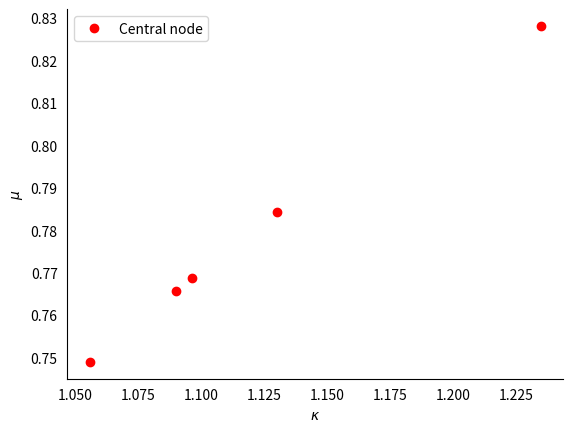
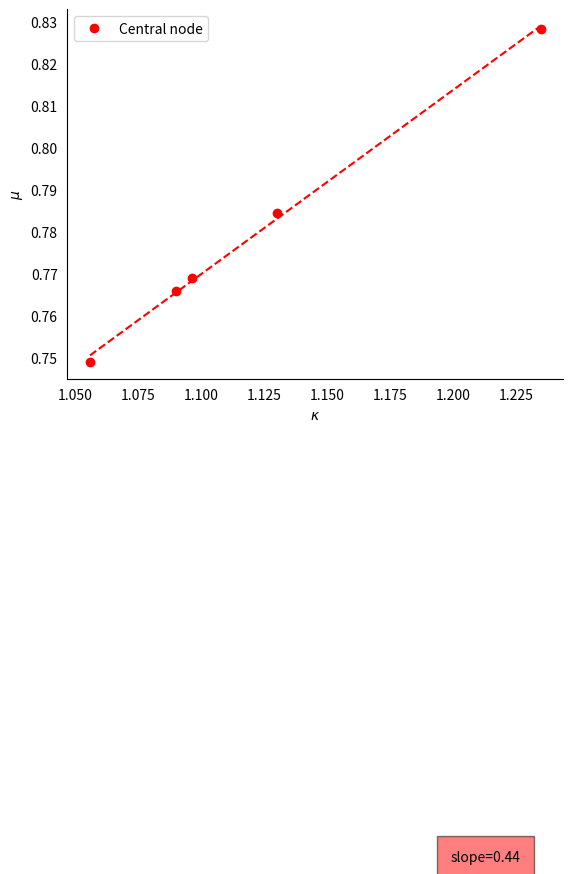
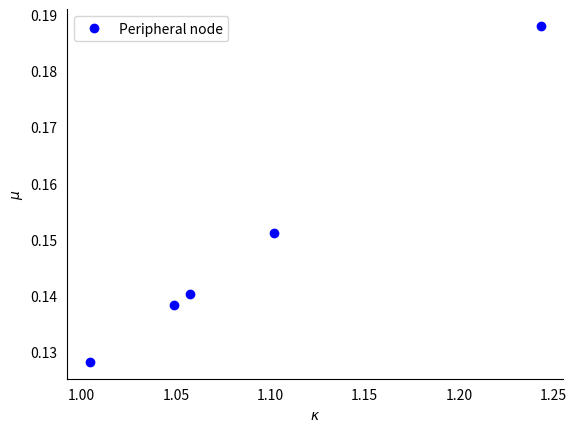
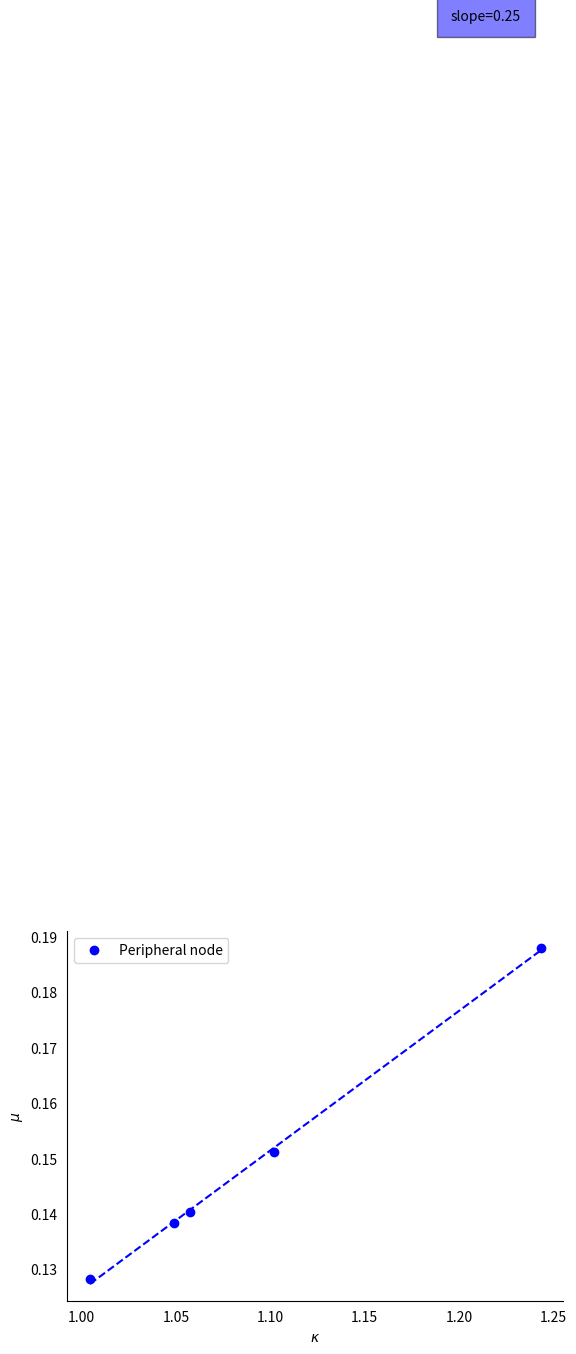
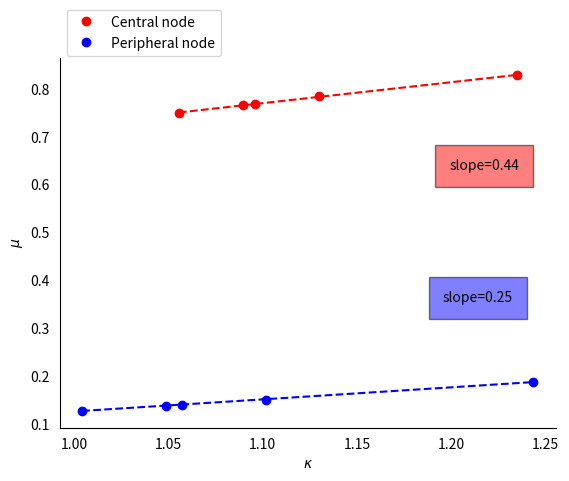
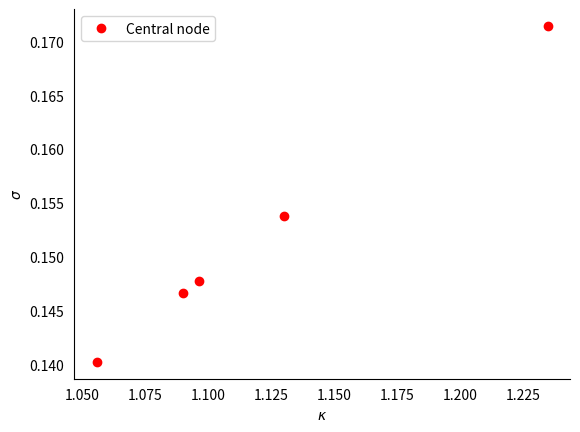
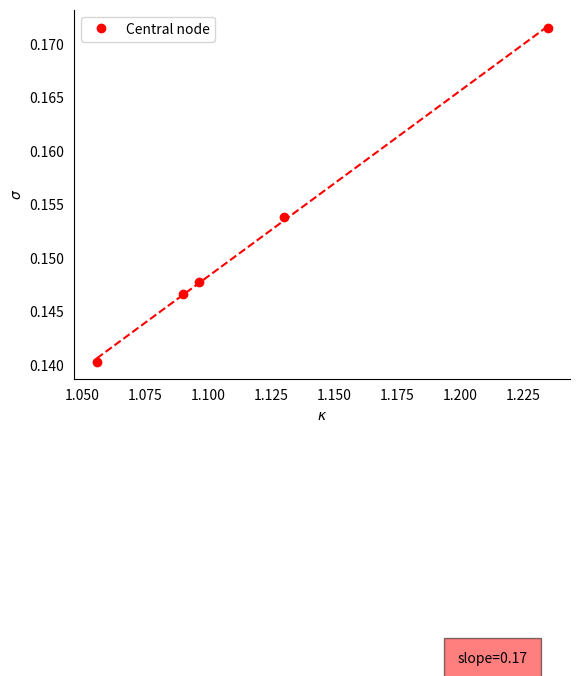
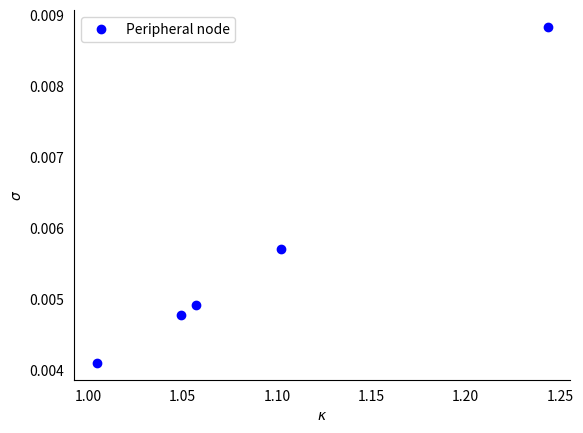
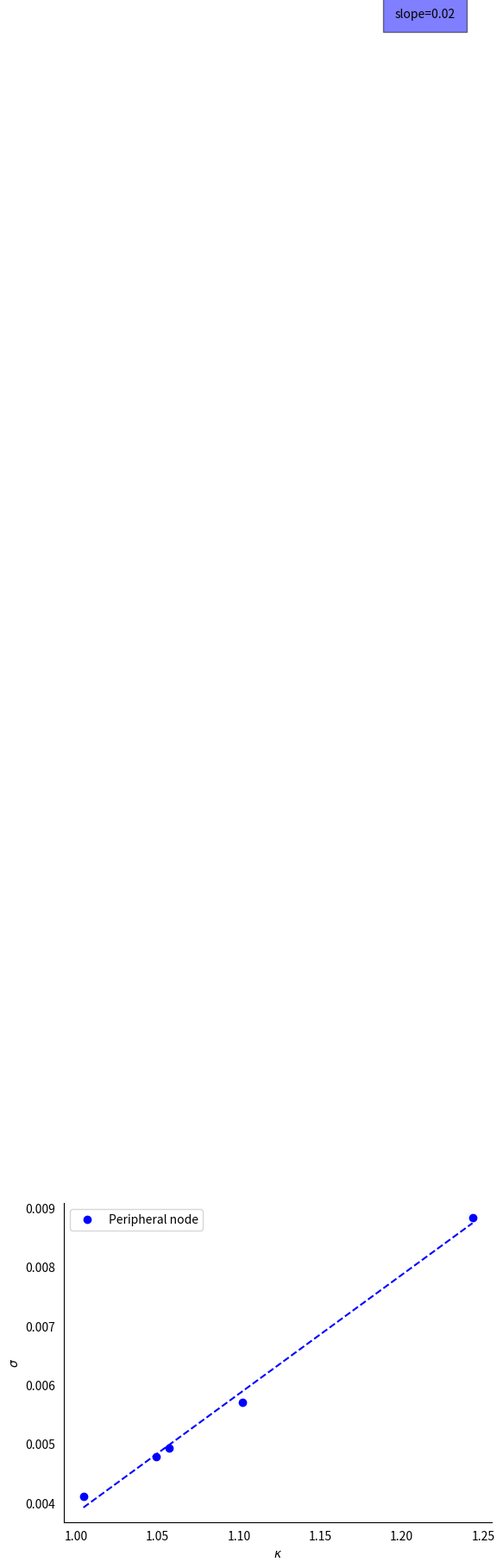
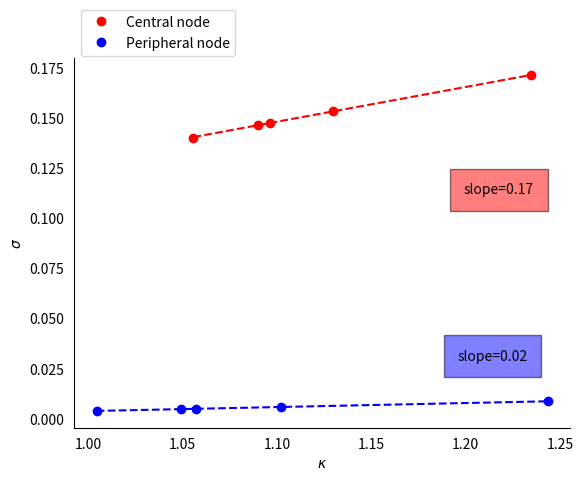

The matplotlib source for these figures, in order:
# Program: To plot the equity of an agent in a core periphery network versus \kappa.
# References: Building on Anant's code for a star graph
# Date: 4-9-2024

import numpy as np
from scipy.optimize import differential_evolution, NonlinearConstraint
import matplotlib.pyplot as plt

# Parameters
num_agents = 12

G = np.array([
    [0, 3, 3, 1, 1, 1, 0, 0, 0, 0, 0, 0],
    [3, 0, 3, 0, 0, 0, 1, 1, 1, 0, 0, 0],
    [3, 3, 0, 0, 0, 0, 0, 0, 0, 1, 1, 1],
    [1, 0, 0, 0, 0, 0, 0, 0, 0, 0, 0, 0],
    [1, 0, 0, 0, 0, 0, 0, 0, 0, 0, 0, 0],
    [1, 0, 0, 0, 0, 0, 0, 0, 0, 0, 0, 0],
    [0, 1, 0, 0, 0, 0, 0, 0, 0, 0, 0, 0],
    [0, 1, 0, 0, 0, 0, 0, 0, 0, 0, 0, 0],
    [0, 1, 0, 0, 0, 0, 0, 0, 0, 0, 0, 0],
    [0, 0, 1, 0, 0, 0, 0, 0, 0, 0, 0, 0],
    [0, 0, 1, 0, 0, 0, 0, 0, 0, 0, 0, 0],
    [0, 0, 1, 0, 0, 0, 0, 0, 0, 0, 0, 0],
])
p = 0.2
a = 0.575 # we set all entries of b_base_central equal to a. We also scale the changes in b_base_periphery by a. 

num_iter = 5 # Number of data points we want for each type of node
rand_bound = 0.1 # The distance from an individual productivity of 1. Essentially b is sampled from [1-rand_bound,1+rand_bound]
central_equity = np.zeros(num_iter) # Store the equity of the central node as its b is varied, keeping the others constant
peripheral_equity = np.zeros(num_iter) # Store the equity of a peripheral node as its b is varied, keeping the others constant



b0_list = np.random.uniform(-rand_bound,rand_bound,num_iter) # Vary the 

b0_list = np.sort(b0_list)
kappa_axis_central = np.zeros(num_iter)
kappa_axis_periphery = np.zeros(num_iter)
optimal_t_periphery = np.zeros(num_iter)
optimal_t_central = np.zeros(num_iter)


for iter in range(num_iter):
	print(iter)
	#b = 1 + np.random.uniform(-0.2, 0.2, num_agents)
	b_base_central = np.full(num_agents, a)
	print (b0_list[iter])
	print (b_base_central[0])
	b_base_central[0] = b_base_central[0] + b0_list[iter] # Individual production coefficients of each agent
	b = b_base_central 
	print (b)
	# Could also write as: 
	# b = np.ones(num_agents)
	# b[0] = b[0] + b0_list[iter]	

    # Adapted objective function for your problem
	def objective_function(t, p=p, G=G, b=b):
		n = len(t)
		I = np.eye(n)
		T_sqrt = np.diag(np.sqrt(t))
		a_star = p * np.linalg.inv(I - p * T_sqrt @ G) @ T_sqrt @ b
		Y_a = b @ a_star + 0.5 * a_star.T @ G @ a_star
		Y = min(Y_a, 1)
		return (-1 + np.sum(t)) * p * Y

	# Bounds for t
	n = len(G)  # Dimensionality of t, adjust based on G if needed
	bounds = [(0, 1) for _ in range(n)]

	# Constraint ensuring sum(t_i) <= 1
	def constraint_sum(t):
		return 1 - np.sum(t)

	nonlinear_constraint = NonlinearConstraint(constraint_sum, -np.inf, 1)

	# Performing differential evolution with the adapted objective function and constraints
	result = differential_evolution(objective_function, bounds, constraints=[nonlinear_constraint])

	def compute_a_star(t, p, G, b):
		n = len(t)
		I = np.eye(n)
		T_sqrt = np.diag(np.sqrt(t))
		a_star = p * np.linalg.inv(I - p * T_sqrt @ G) @ T_sqrt @ b
		return a_star

	optimal_t = (result.x)  # This assumes 'result' is the output of your differential_evolution call
	central_equity[iter] = 2*np.sqrt(optimal_t[0])
	a_star_optimal_central = compute_a_star(optimal_t, p, G, b)

	kappa_all_agents = b + G @ a_star_optimal_central
	#r
	kappa_axis_central[iter] = kappa_all_agents[0]
	optimal_t_central[iter] = optimal_t[0]


for iter in range(num_iter):
	print(iter)
	b_base_periphery = np.ones(num_agents)
	b_base_periphery[6] = b_base_periphery[6] + b0_list[iter]/a # The individual coefficients of each agent
	b = b_base_periphery 
	# Could also write as: 
	# b = np.ones(num_agents)
	# b[0] = b[0] + b0_list[iter]	

    # Adapted objective function for your problem
	def objective_function(t, p=p, G=G, b=b):
		n = len(t)
		I = np.eye(n)
		T_sqrt = np.diag(np.sqrt(t))
		a_star = p * np.linalg.inv(I - p * T_sqrt @ G) @ T_sqrt @ b
		Y_a = b @ a_star + 0.5 * a_star.T @ G @ a_star
		Y = min(Y_a, 1)
		return (-1 + np.sum(t)) * p * Y

	# Bounds for t
	n = len(G)  # Dimensionality of t, adjust based on G if needed
	bounds = [(0, 1) for _ in range(n)]

	# Constraint ensuring sum(t_i) <= 1
	def constraint_sum(t):
		return 1 - np.sum(t)

	nonlinear_constraint = NonlinearConstraint(constraint_sum, -np.inf, 1)

	# Performing differential evolution with the adapted objective function and constraints
	result = differential_evolution(objective_function, bounds, constraints=[nonlinear_constraint])

	def compute_a_star(t, p, G, b):
		n = len(t)
		I = np.eye(n)
		T_sqrt = np.diag(np.sqrt(t))
		a_star = p * np.linalg.inv(I - p * T_sqrt @ G) @ T_sqrt @ b
		return a_star

	optimal_t = (result.x)  # This assumes 'result' is the output of your differential_evolution call
	peripheral_equity[iter] = 2*np.sqrt(optimal_t[6])
	a_star_optimal_periphery = compute_a_star(optimal_t, p, G, b)

	kappa_all_agents = b + G @ a_star_optimal_periphery
	kappa_axis_periphery[iter] = kappa_all_agents[6]
	optimal_t_periphery[iter] = optimal_t[6]

# MU
# Compute the line of best fit for the peripheral nodes (the blue dots)
m_peripheral, b_peripheral = np.polyfit(kappa_axis_periphery,peripheral_equity,1)
print(m_peripheral)
# Compute the linw of best fit for the central node (the red dots)
m_central, b_central = np.polyfit(kappa_axis_central,central_equity,1)

print(m_central)

# SIGMA
# Compute the line of best fit for the peripheral nodes (the blue dots)
m_peripheral_sigma, b_peripheral_sigma = np.polyfit(kappa_axis_periphery,optimal_t_periphery,1)
print(m_peripheral_sigma)

# Compute the linw of best fit for the central node (the red dots)
m_central_sigma, b_central_sigma = np.polyfit(kappa_axis_central,optimal_t_central,1)

print(m_central_sigma)

#Store variables' values
with open('output.tex', 'w') as f:
    f.write("\\documentclass{article}\n")
    f.write("\\begin{document}\n")
    f.write("\\section{Variables}\n")
    f.write("\\begin{enumerate}\n")
    f.write(f"\\item $b0\_list$: {b0_list}\n")
    f.write(f"\\item $b\_base\_central$: {b_base_central}\n")
    f.write(f"\\item $b\_base\_periphery$: {b_base_periphery}\n")
    f.write(f"\\item $p$: {p}\n")
    f.write(f"\\item $G$: {G}\n")
    f.write(f"\\item $a\_star\_optimal\_central$: {a_star_optimal_central}\n")
    f.write(f"\\item $a\_star\_optimal\_periphery$: {a_star_optimal_periphery}\n")
    f.write(f"\\item $optimal\_t\_central$: {optimal_t_central}\n")
    f.write(f"\\item $optimal\_t\_periphery$: {optimal_t_periphery}\n")
    f.write(f"\\item $kappa\_axis\_central$: {kappa_axis_central}\n")
    f.write(f"\\item $kappa\_axis\_periphery$: {kappa_axis_periphery}\n")
    f.write("\\end{enumerate}\n")
    f.write("\\end{document}\n")

#Set position of slope labels
x_range = np.max(kappa_axis_central) - np.min(kappa_axis_central)
y_range = np.max(optimal_t_central) - np.min(optimal_t_central)
x_pos_central = np.max(kappa_axis_central) - 0.2 * x_range
y_pos_central = np.max(optimal_t_central) - 1.9 * y_range

x_range_periphery = np.max(kappa_axis_periphery) - np.min(kappa_axis_periphery)
y_range_periphery = np.max(optimal_t_periphery) - np.min(optimal_t_periphery)
x_pos_periphery = np.max(kappa_axis_periphery) - 0.2 * x_range_periphery
y_pos_periphery = np.min(optimal_t_periphery) + 5.3 * y_range_periphery

y_range_mu = np.max(central_equity) - np.min(central_equity)
y_pos_central_mu = np.max(central_equity) - 2.5 * y_range_mu

y_range_periphery_mu = np.max(peripheral_equity) - np.min(peripheral_equity)
y_pos_periphery_mu = np.min(peripheral_equity) + 3.8 * y_range_periphery_mu

print (f'optimal actions (central) = {a_star_optimal_central}')
print (f'optimal actions (periphery) = {a_star_optimal_periphery}')

######## PLOTS FOR MU ########
######## Plots for the central node #########

fig, ax = plt.subplots()

plt.plot(kappa_axis_central,central_equity,'ro')
plt.xlabel(r'$\kappa$', fontsize=10)
plt.ylabel(r'$\mu$', fontsize=10)
plt.legend(['Central node'],loc='upper left')
#plt.xlim(0.95,1.4)
#plt.ylim(0.35,0.75)

ax.spines['top'].set_visible(False)
ax.spines['right'].set_visible(False)
ax.tick_params(left=False,bottom=False)
plt.show()

fig, ax = plt.subplots()

# Now plot the points with the best fit line
plt.plot(kappa_axis_central,central_equity,'ro')
plt.plot(kappa_axis_central,m_central*kappa_axis_central + b_central,'r--')
plt.legend([r'Central node'],loc='upper left')
plt.xlabel(r'$\kappa$', fontsize=10)
plt.ylabel(r'$\mu$', fontsize=10)
#plt.xlim(0.95,1.4)
#plt.ylim(0.35,0.75)
plt.text(x_pos_central, y_pos_central_mu,r'slope=%.2f'%m_central,bbox={'facecolor':'red','alpha':0.5,'pad':10})
ax.spines['top'].set_visible(False)
ax.spines['right'].set_visible(False)
ax.tick_params(left=False,bottom=False)
plt.show()

######## Plots for the peripheral node ######

fig, ax = plt.subplots()

plt.plot(kappa_axis_periphery,peripheral_equity,'bo')
plt.xlabel(r'$\kappa$', fontsize=10)
plt.ylabel(r'$\mu$', fontsize=10)
plt.legend(['Peripheral node'],loc='upper left')
#plt.xlim(0.95,1.4)
#plt.ylim(0.35,0.75)

ax.spines['top'].set_visible(False)
ax.spines['right'].set_visible(False)
ax.tick_params(left=False,bottom=False)

plt.show()

fig, ax = plt.subplots()

plt.plot(kappa_axis_periphery,peripheral_equity,'bo')
plt.plot(kappa_axis_periphery,m_peripheral*kappa_axis_periphery + b_peripheral,'b--')
plt.legend(['Peripheral node'],loc='upper left')
plt.xlabel(r'$\kappa$', fontsize=10)
plt.ylabel(r'$\mu$', fontsize=10)
#plt.xlim(0.95,1.4)
#plt.ylim(0.35,0.75)
plt.text(x_pos_periphery, y_pos_periphery_mu,r'slope=%.2f'%m_peripheral,bbox={'facecolor':'blue','alpha':0.5,'pad':10})
ax.spines['top'].set_visible(False)
ax.spines['right'].set_visible(False)
ax.tick_params(left=False,bottom=False)

plt.show()

#### Plot them combined

fig, ax = plt.subplots()

plt.plot(kappa_axis_central,central_equity,'ro')
plt.plot(kappa_axis_periphery,peripheral_equity,'bo')
plt.plot(kappa_axis_central,m_central*kappa_axis_central + b_central,'r--')
plt.plot(kappa_axis_periphery,m_peripheral*kappa_axis_periphery + b_peripheral,'b--')
plt.xlabel(r'$\kappa$', fontsize=10)
plt.ylabel(r'$\mu$', fontsize=10)
#plt.xlim(0.95,1.4)
#plt.ylim(0.35,0.75)
plt.text(x_pos_central, y_pos_central_mu,r'slope=%.2f'%m_central,bbox={'facecolor':'red','alpha':0.5,'pad':10})
plt.text(x_pos_periphery, y_pos_periphery_mu,r'slope=%.2f'%m_peripheral,bbox={'facecolor':'blue','alpha':0.5,'pad':10})
plt.legend(['Central node','Peripheral node'],loc='upper left', bbox_to_anchor=(0, 1.15))

ax.spines['top'].set_visible(False)
ax.spines['right'].set_visible(False)
ax.tick_params(left=False,bottom=False)

plt.show()



######## PLOTS FOR SIGMA ########
######## Plots for the central node #########


fig, ax = plt.subplots()

plt.plot(kappa_axis_central,optimal_t_central,'ro')
plt.xlabel(r'$\kappa$', fontsize=10)
plt.ylabel(r'$\sigma$', fontsize=10)
plt.legend(['Central node'],loc='upper left')
#plt.xlim(0.95,1.4)
#plt.ylim(0.35,0.75)

ax.spines['top'].set_visible(False)
ax.spines['right'].set_visible(False)
ax.tick_params(left=False,bottom=False)
plt.show()

fig, ax = plt.subplots()

# Now plot the points with the best fit line
plt.plot(kappa_axis_central,optimal_t_central,'ro')
plt.plot(kappa_axis_central,m_central_sigma*kappa_axis_central + b_central_sigma,'r--')
plt.legend([r'Central node'],loc='upper left')
plt.xlabel(r'$\kappa$', fontsize=10)
plt.ylabel(r'$\sigma$', fontsize=10)
#plt.xlim(0.95,1.4)
#plt.ylim(0.35,0.75)
plt.text(x_pos_central, y_pos_central,r'slope=%.2f'%m_central_sigma,bbox={'facecolor':'red','alpha':0.5,'pad':10})
ax.spines['top'].set_visible(False)
ax.spines['right'].set_visible(False)
ax.tick_params(left=False,bottom=False)
plt.show()

######## Plots for the peripheral node ######

fig, ax = plt.subplots()

plt.plot(kappa_axis_periphery,optimal_t_periphery,'bo')
plt.xlabel(r'$\kappa$', fontsize=10)
plt.ylabel(r'$\sigma$', fontsize=10)
plt.legend(['Peripheral node'],loc='upper left')
#plt.xlim(0.95,1.4)
#plt.ylim(0.35,0.75)

ax.spines['top'].set_visible(False)
ax.spines['right'].set_visible(False)
ax.tick_params(left=False,bottom=False)

plt.show()

fig, ax = plt.subplots()

plt.plot(kappa_axis_periphery,optimal_t_periphery,'bo')
plt.plot(kappa_axis_periphery,m_peripheral_sigma*kappa_axis_periphery + b_peripheral_sigma,'b--')
plt.legend(['Peripheral node'],loc='upper left')
plt.xlabel(r'$\kappa$', fontsize=10)
plt.ylabel(r'$\sigma$', fontsize=10)
#plt.xlim(0.95,1.4)
#plt.ylim(0.35,0.75)
plt.text(x_pos_periphery, y_pos_periphery,r'slope=%.2f'%m_peripheral_sigma,bbox={'facecolor':'blue','alpha':0.5,'pad':10})
ax.spines['top'].set_visible(False)
ax.spines['right'].set_visible(False)
ax.tick_params(left=False,bottom=False)

plt.show()

#### Plot them combined

fig, ax = plt.subplots()

plt.plot(kappa_axis_central,optimal_t_central,'ro')
plt.plot(kappa_axis_periphery,optimal_t_periphery,'bo')
plt.plot(kappa_axis_central,m_central_sigma*kappa_axis_central + b_central_sigma,'r--')
plt.plot(kappa_axis_periphery,m_peripheral_sigma*kappa_axis_periphery + b_peripheral_sigma,'b--')
plt.xlabel(r'$\kappa$', fontsize=10)
plt.ylabel(r'$\sigma$', fontsize=10)
#plt.xlim(0.95,1.4)
#plt.ylim(0.35,0.75)
plt.text(x_pos_central, y_pos_central,r'slope=%.2f'%m_central_sigma,bbox={'facecolor':'red','alpha':0.5,'pad':10})
plt.text(x_pos_periphery, y_pos_periphery,r'slope=%.2f'%m_peripheral_sigma,bbox={'facecolor':'blue','alpha':0.5,'pad':10})
plt.legend(['Central node','Peripheral node'],loc='upper left', bbox_to_anchor=(0, 1.15))

ax.spines['top'].set_visible(False)
ax.spines['right'].set_visible(False)
ax.tick_params(left=False,bottom=False)

plt.show()
